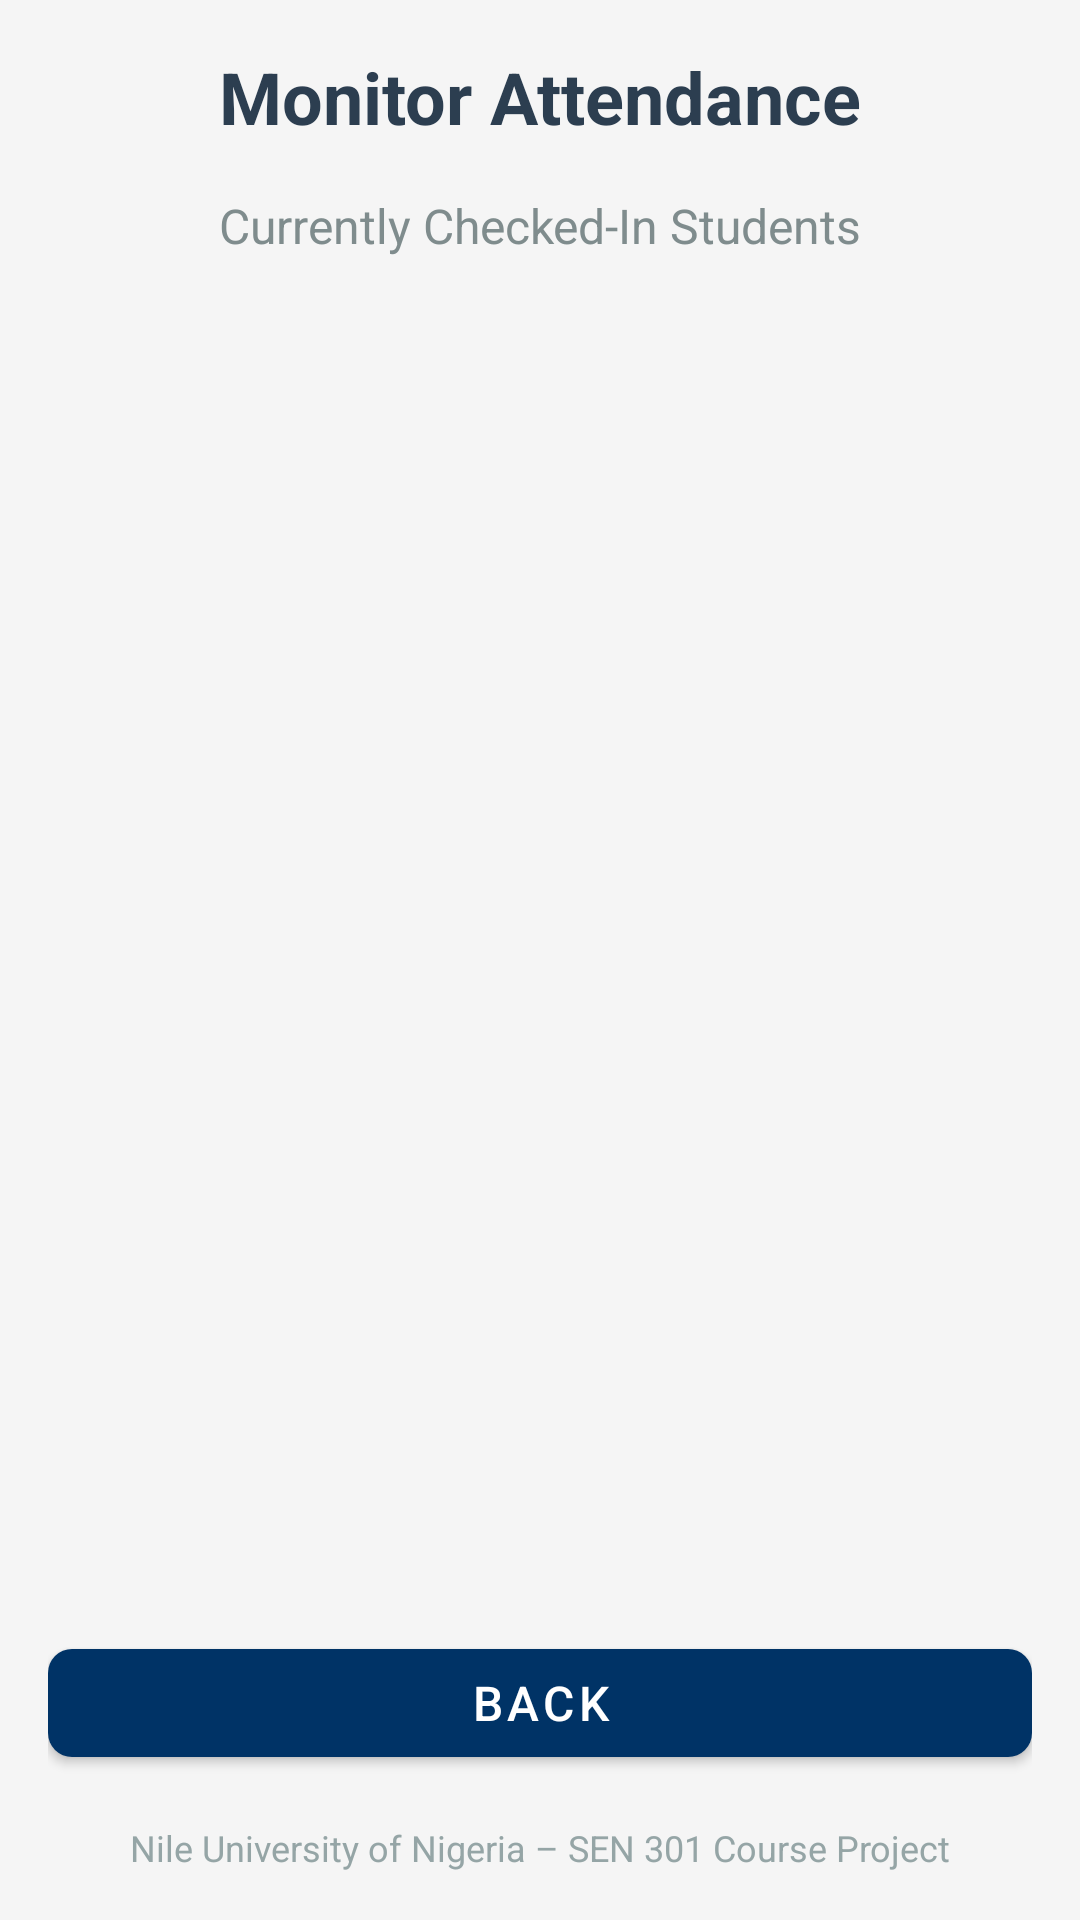

Write the Android layout XML for this screen, with the resource values it uses.
<!-- AndroidManifest.xml: application theme AppTheme -->
<!-- res/layout/activity_monitor_attendance.xml -->
<?xml version="1.0" encoding="utf-8"?>
<LinearLayout xmlns:android="http://schemas.android.com/apk/res/android"
    xmlns:app="http://schemas.android.com/apk/res-auto"
    android:layout_width="match_parent"
    android:layout_height="match_parent"
    android:orientation="vertical"
    android:padding="16dp"
    android:background="#F5F5F5">

    
    <TextView
        android:id="@+id/tvTitle"
        android:layout_width="match_parent"
        android:layout_height="wrap_content"
        android:text="Monitor Attendance"
        android:textSize="24sp"
        android:textStyle="bold"
        android:textColor="#2C3E50"
        android:gravity="center"
        android:layout_marginBottom="16dp"/>

    <TextView
        android:id="@+id/tvSubtitle"
        android:layout_width="match_parent"
        android:layout_height="wrap_content"
        android:text="Currently Checked-In Students"
        android:textSize="16sp"
        android:textColor="#7F8C8D"
        android:gravity="center"
        android:layout_marginBottom="24dp"/>

    
    <TextView
        android:id="@+id/tvNoData"
        android:layout_width="match_parent"
        android:layout_height="wrap_content"
        android:text="No students currently checked in"
        android:textSize="16sp"
        android:textColor="#95A5A6"
        android:gravity="center"
        android:padding="32dp"
        android:visibility="gone"/>

    
    <ScrollView
        android:layout_width="match_parent"
        android:layout_height="0dp"
        android:layout_weight="1">

        <LinearLayout
            android:id="@+id/layoutAttendanceList"
            android:layout_width="match_parent"
            android:layout_height="wrap_content"
            android:orientation="vertical"/>
    </ScrollView>

    
    <com.google.android.material.button.MaterialButton
        android:id="@+id/btnBack"
        android:layout_width="match_parent"
        android:layout_height="wrap_content"
        android:text="Back"
        android:textSize="16sp"
        app:cornerRadius="8dp"
        android:layout_marginTop="16dp"/>

    
    <TextView
        android:id="@+id/tvFooter"
        android:layout_width="match_parent"
        android:layout_height="wrap_content"
        android:text="Nile University of Nigeria – SEN 301 Course Project"
        android:textSize="12sp"
        android:textColor="#95A5A6"
        android:gravity="center"
        android:layout_marginTop="16dp"/>
</LinearLayout>
<!-- resources referenced by this layout -->
<resources>
  <style name="AppTheme" parent="Theme.MaterialComponents.Light.NoActionBar">
          
          <item name="colorPrimary">#003366</item>
          <item name="colorPrimaryVariant">#002244</item>
          <item name="colorOnPrimary">#FFFFFF</item>
          
          
          <item name="colorSecondary">#1976D2</item>
          <item name="colorSecondaryVariant">#1565C0</item>
          <item name="colorOnSecondary">#FFFFFF</item>
          
          
          <item name="android:statusBarColor">?attr/colorPrimaryVariant</item>
      </style>
</resources>
